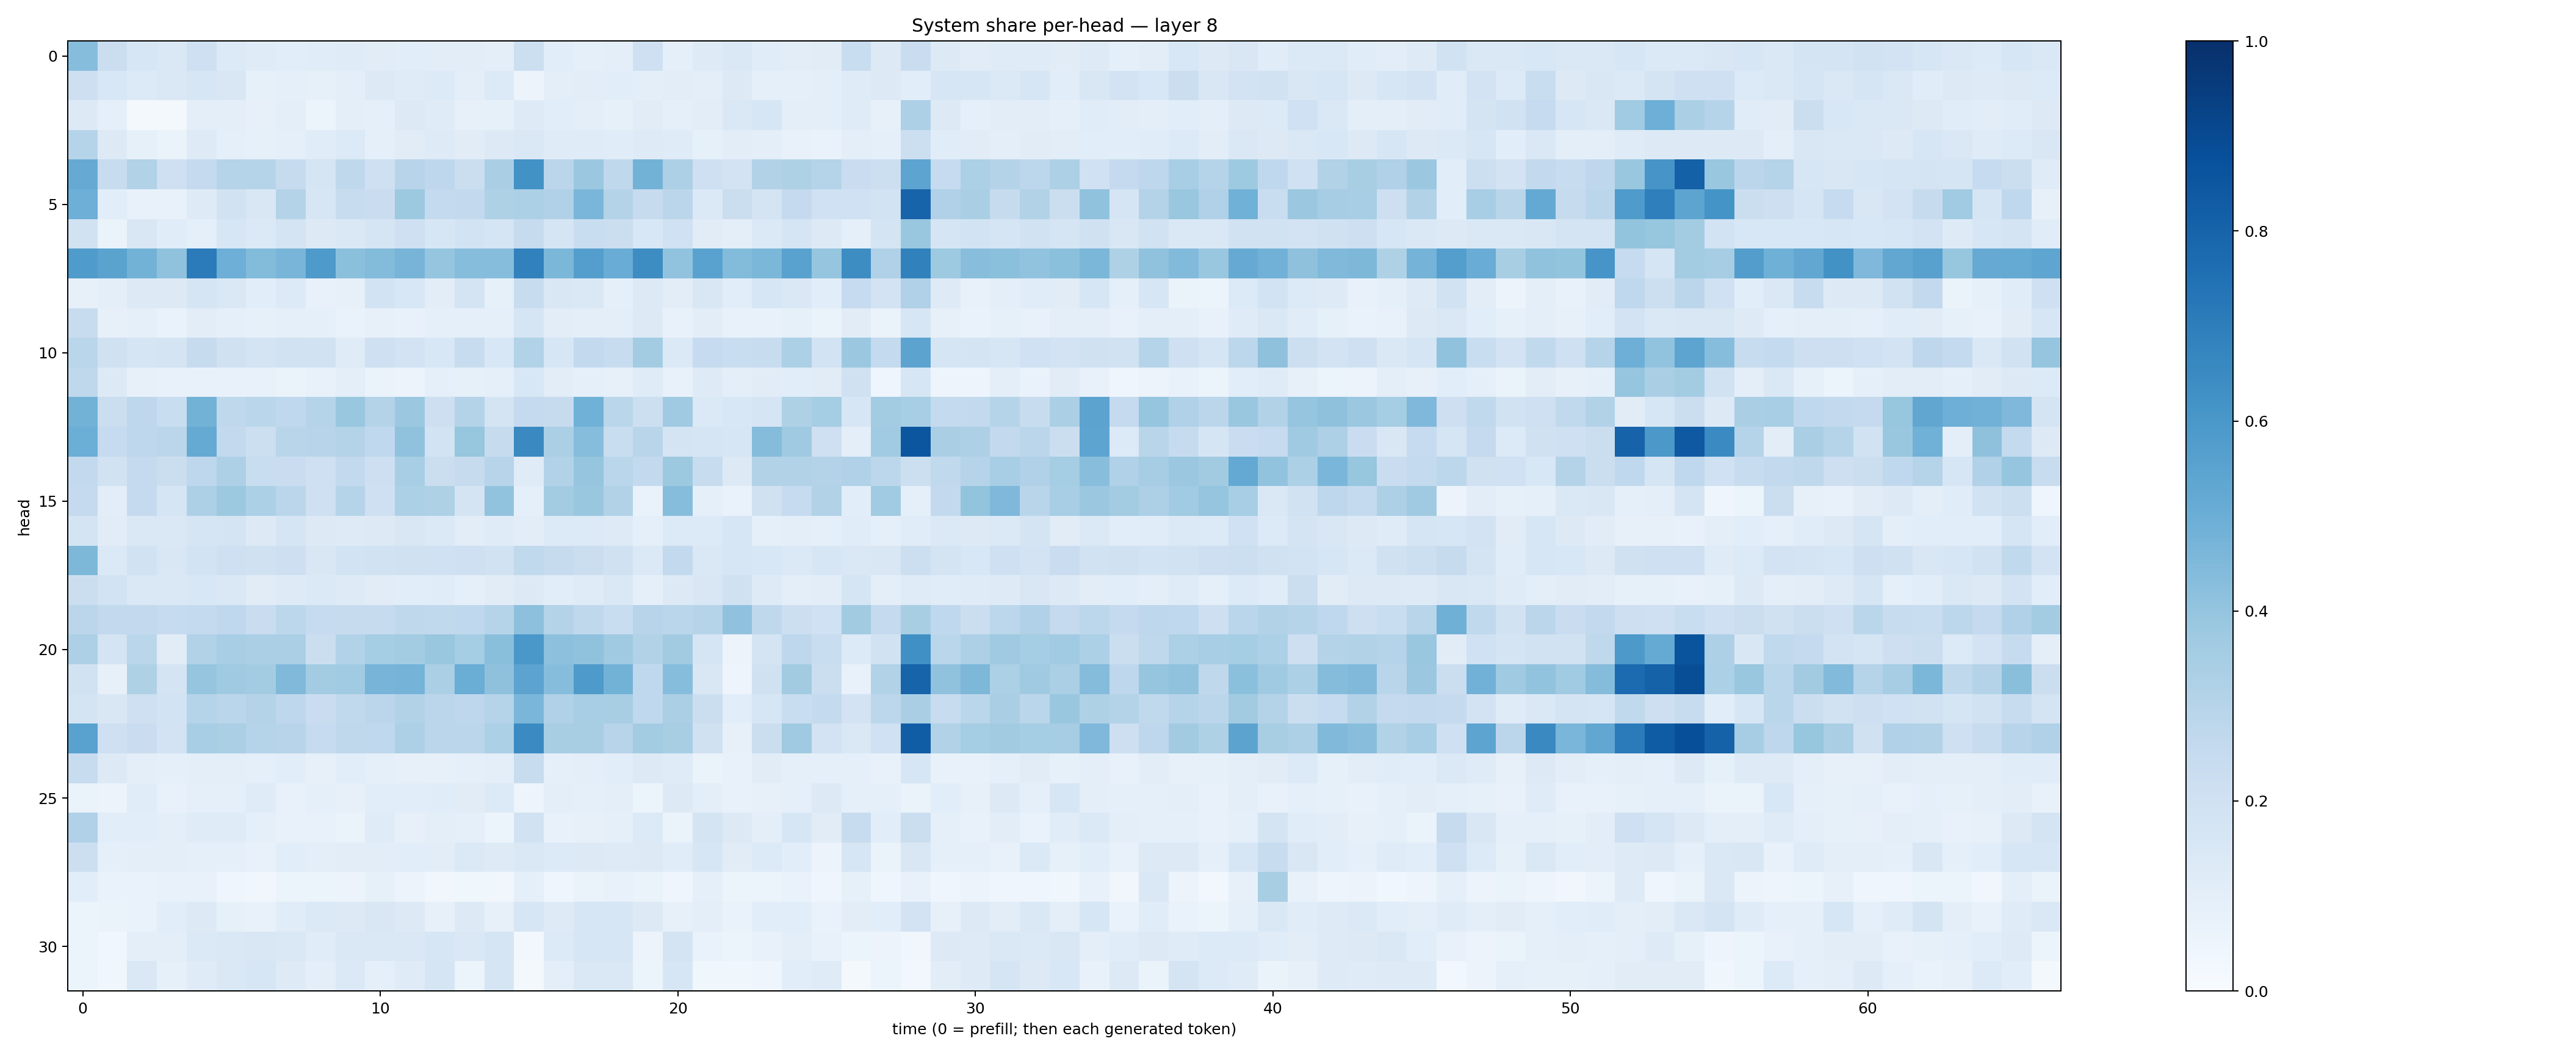

The table this chart was drawn from, first rows:
0.43270993, 0.2252991, 0.15756059, 0.14348534, 0.20611599, 0.13380878, 0.117885485, 0.10595954, 0.11366369, 0.12010719, 0.109518036, 0.10625678, 0.1021138, 0.102881245, 0.09387561, 0.21589895, 0.10774028, 0.091568366, 0.09999837, 0.20778689, 0.08825736, 0.12413913, 0.14335369, 0.11592846
0.2131, 0.1546, 0.1364, 0.1419, 0.1588, 0.1514, 0.08577, 0.08867, 0.08333, 0.09858, 0.1266, 0.1202, 0.1332, 0.09546, 0.1337, 0.05817, 0.09825, 0.1027, 0.1072, 0.09454, 0.1042, 0.1001, 0.1303, 0.08608
0.1281, 0.08798, 0.01587, 0.01732, 0.1008, 0.09494, 0.08055, 0.09701, 0.06156, 0.09763, 0.08968, 0.1272, 0.1172, 0.07956, 0.08573, 0.1218, 0.107, 0.09411, 0.08298, 0.1114, 0.08963, 0.1019, 0.1424, 0.1577
0.2997, 0.1327, 0.08554, 0.06343, 0.1219, 0.0918, 0.08269, 0.09004, 0.1164, 0.1359, 0.09069, 0.1103, 0.1236, 0.1098, 0.1273, 0.1467, 0.1199, 0.12, 0.1149, 0.1214, 0.12, 0.08262, 0.1021, 0.09824
0.5155, 0.2363, 0.315, 0.2093, 0.2534, 0.3013, 0.297, 0.2434, 0.1712, 0.2706, 0.2091, 0.2962, 0.2751, 0.2231, 0.3381, 0.6222, 0.2845, 0.3804, 0.2695, 0.4773, 0.3255, 0.2051, 0.1808, 0.3112
0.4943, 0.1083, 0.07424, 0.07295, 0.1223, 0.1905, 0.151, 0.3076, 0.1585, 0.2373, 0.2288, 0.3774, 0.2558, 0.2611, 0.321, 0.3299, 0.3192, 0.4627, 0.3058, 0.244, 0.2838, 0.1401, 0.2216, 0.177
0.191, 0.06557, 0.1491, 0.1164, 0.09059, 0.1574, 0.1395, 0.1796, 0.1303, 0.1419, 0.1715, 0.2043, 0.1601, 0.1848, 0.1714, 0.2449, 0.1655, 0.2324, 0.2258, 0.1553, 0.1997, 0.1122, 0.09834, 0.1396
0.5846, 0.5475, 0.4791, 0.4071, 0.7098, 0.495, 0.4393, 0.4674, 0.5878, 0.4184, 0.4409, 0.4703, 0.3947, 0.4323, 0.4313, 0.684, 0.4594, 0.5679, 0.5042, 0.6431, 0.4031, 0.552, 0.4396, 0.4585
0.07912, 0.1003, 0.1316, 0.1297, 0.1646, 0.1415, 0.1073, 0.1357, 0.07597, 0.07868, 0.186, 0.1546, 0.1054, 0.1796, 0.08342, 0.2389, 0.15, 0.1466, 0.08883, 0.1273, 0.1041, 0.1515, 0.1089, 0.1583
0.2388, 0.07902, 0.0903, 0.06814, 0.1044, 0.08787, 0.08522, 0.09327, 0.0868, 0.0693, 0.07917, 0.07471, 0.0874, 0.08875, 0.09303, 0.1701, 0.1046, 0.09784, 0.09698, 0.1317, 0.07722, 0.1018, 0.07714, 0.07348
0.2886, 0.1978, 0.1701, 0.1753, 0.243, 0.1954, 0.1734, 0.1885, 0.1935, 0.1196, 0.2096, 0.1808, 0.1548, 0.2348, 0.1544, 0.3134, 0.1612, 0.2616, 0.2358, 0.3581, 0.138, 0.247, 0.2335, 0.2362
0.27, 0.13, 0.08043, 0.07309, 0.07144, 0.07506, 0.07712, 0.0628, 0.0704, 0.09377, 0.06319, 0.05791, 0.09284, 0.08537, 0.09095, 0.1552, 0.105, 0.0905, 0.08189, 0.1173, 0.07256, 0.1217, 0.09706, 0.1109
0.4774, 0.2217, 0.2734, 0.2309, 0.4769, 0.2698, 0.2868, 0.2688, 0.3007, 0.3878, 0.3057, 0.3826, 0.2122, 0.3049, 0.1793, 0.2534, 0.2445, 0.4852, 0.2879, 0.216, 0.3681, 0.1396, 0.1542, 0.1716
0.4974, 0.2472, 0.2758, 0.2822, 0.5167, 0.2593, 0.2149, 0.2892, 0.295, 0.3068, 0.2691, 0.409, 0.184, 0.3909, 0.2437, 0.6538, 0.3338, 0.4321, 0.2309, 0.2926, 0.1779, 0.1702, 0.1566, 0.4339
0.2609, 0.1885, 0.2537, 0.2252, 0.2768, 0.3261, 0.2336, 0.2293, 0.2064, 0.2598, 0.2147, 0.3441, 0.222, 0.2444, 0.2934, 0.1208, 0.3091, 0.3983, 0.2874, 0.2615, 0.3787, 0.2376, 0.1304, 0.3144
0.2519, 0.1046, 0.2505, 0.1648, 0.3251, 0.3787, 0.3283, 0.2851, 0.2078, 0.2998, 0.2068, 0.3312, 0.324, 0.1724, 0.405, 0.08881, 0.3581, 0.3864, 0.3161, 0.06796, 0.4326, 0.08773, 0.06799, 0.1976
0.1784, 0.1108, 0.143, 0.1468, 0.1675, 0.1721, 0.1297, 0.1659, 0.1252, 0.1224, 0.1258, 0.1499, 0.1383, 0.1048, 0.1203, 0.1046, 0.1347, 0.1341, 0.1226, 0.09146, 0.1345, 0.133, 0.1597, 0.0908
0.4537, 0.1392, 0.1914, 0.1504, 0.186, 0.2097, 0.198, 0.2115, 0.1512, 0.1873, 0.194, 0.1965, 0.2024, 0.2048, 0.192, 0.2652, 0.2436, 0.2193, 0.1992, 0.1392, 0.258, 0.1459, 0.1588, 0.1534
0.2188, 0.1874, 0.1421, 0.1434, 0.1528, 0.1429, 0.113, 0.1241, 0.1379, 0.1211, 0.1102, 0.1087, 0.1171, 0.08833, 0.1108, 0.1325, 0.1065, 0.1192, 0.1446, 0.0866, 0.1291, 0.1507, 0.1954, 0.1233
0.2849, 0.2612, 0.2584, 0.2477, 0.256, 0.2677, 0.2281, 0.2812, 0.248, 0.2446, 0.2458, 0.2721, 0.2622, 0.2688, 0.2994, 0.4149, 0.3075, 0.2701, 0.2308, 0.2948, 0.2857, 0.3002, 0.4082, 0.2712
0.3272, 0.1774, 0.2859, 0.1125, 0.3119, 0.3468, 0.3347, 0.335, 0.2246, 0.3105, 0.354, 0.357, 0.3873, 0.3546, 0.4223, 0.6015, 0.4173, 0.4098, 0.3683, 0.3157, 0.3621, 0.1682, 0.05501, 0.1784
0.1884, 0.08082, 0.3235, 0.1728, 0.3982, 0.3702, 0.3583, 0.4477, 0.3576, 0.3671, 0.4715, 0.4755, 0.3332, 0.503, 0.4119, 0.5453, 0.4324, 0.5877, 0.4778, 0.2668, 0.4326, 0.1508, 0.04692, 0.1956
0.1759, 0.1497, 0.2059, 0.1866, 0.3017, 0.288, 0.3052, 0.2773, 0.2293, 0.2653, 0.2824, 0.311, 0.2845, 0.2739, 0.3013, 0.4638, 0.3164, 0.346, 0.3425, 0.2689, 0.3336, 0.2192, 0.1057, 0.1589
0.5533, 0.2057, 0.2279, 0.1815, 0.3473, 0.3344, 0.3004, 0.2963, 0.2479, 0.2722, 0.2683, 0.3269, 0.2846, 0.2844, 0.3286, 0.6517, 0.3413, 0.3428, 0.2933, 0.3586, 0.3408, 0.1971, 0.08019, 0.2198
0.236, 0.1289, 0.1002, 0.09269, 0.0955, 0.1006, 0.09322, 0.1085, 0.08102, 0.1067, 0.09256, 0.0806, 0.08141, 0.08944, 0.09862, 0.2375, 0.08696, 0.09983, 0.1079, 0.1323, 0.1181, 0.06466, 0.07667, 0.112
0.06461, 0.05811, 0.1144, 0.07397, 0.09308, 0.09255, 0.1183, 0.07239, 0.09299, 0.07921, 0.1056, 0.1081, 0.1168, 0.1098, 0.1346, 0.04862, 0.09852, 0.09203, 0.09604, 0.05423, 0.1285, 0.0998, 0.0743, 0.08132
0.3183, 0.1077, 0.106, 0.098, 0.1192, 0.1187, 0.08999, 0.07423, 0.07332, 0.06594, 0.1182, 0.08061, 0.09757, 0.08837, 0.05259, 0.1883, 0.07386, 0.07939, 0.08946, 0.1349, 0.06267, 0.1734, 0.1294, 0.1006
0.2162, 0.08945, 0.0988, 0.0951, 0.08778, 0.08913, 0.07359, 0.1082, 0.09614, 0.102, 0.104, 0.1072, 0.1016, 0.1393, 0.1239, 0.1469, 0.1344, 0.1302, 0.1222, 0.1309, 0.1154, 0.1583, 0.1119, 0.1337
0.1056, 0.06708, 0.06886, 0.07645, 0.0705, 0.04243, 0.03403, 0.05881, 0.05882, 0.05476, 0.0833, 0.05846, 0.03487, 0.03536, 0.03395, 0.08738, 0.03982, 0.06326, 0.07177, 0.06365, 0.04059, 0.09354, 0.0525, 0.0524
0.05331, 0.06461, 0.06831, 0.1078, 0.1315, 0.08516, 0.07637, 0.1151, 0.1381, 0.1302, 0.1522, 0.1259, 0.08194, 0.1277, 0.08106, 0.1623, 0.1228, 0.1627, 0.1564, 0.1294, 0.08096, 0.09503, 0.06675, 0.1063
0.05897, 0.03578, 0.09904, 0.09846, 0.1406, 0.144, 0.1517, 0.1471, 0.1159, 0.1448, 0.1456, 0.1443, 0.1617, 0.1457, 0.1642, 0.02412, 0.1342, 0.1594, 0.1597, 0.05776, 0.1784, 0.06872, 0.06127, 0.07759
0.05284, 0.03813, 0.1465, 0.08453, 0.121, 0.1474, 0.16, 0.1223, 0.09648, 0.138, 0.09289, 0.1177, 0.1667, 0.06181, 0.1671, 0.01806, 0.0947, 0.1423, 0.1439, 0.05287, 0.1626, 0.03679, 0.03592, 0.04155
